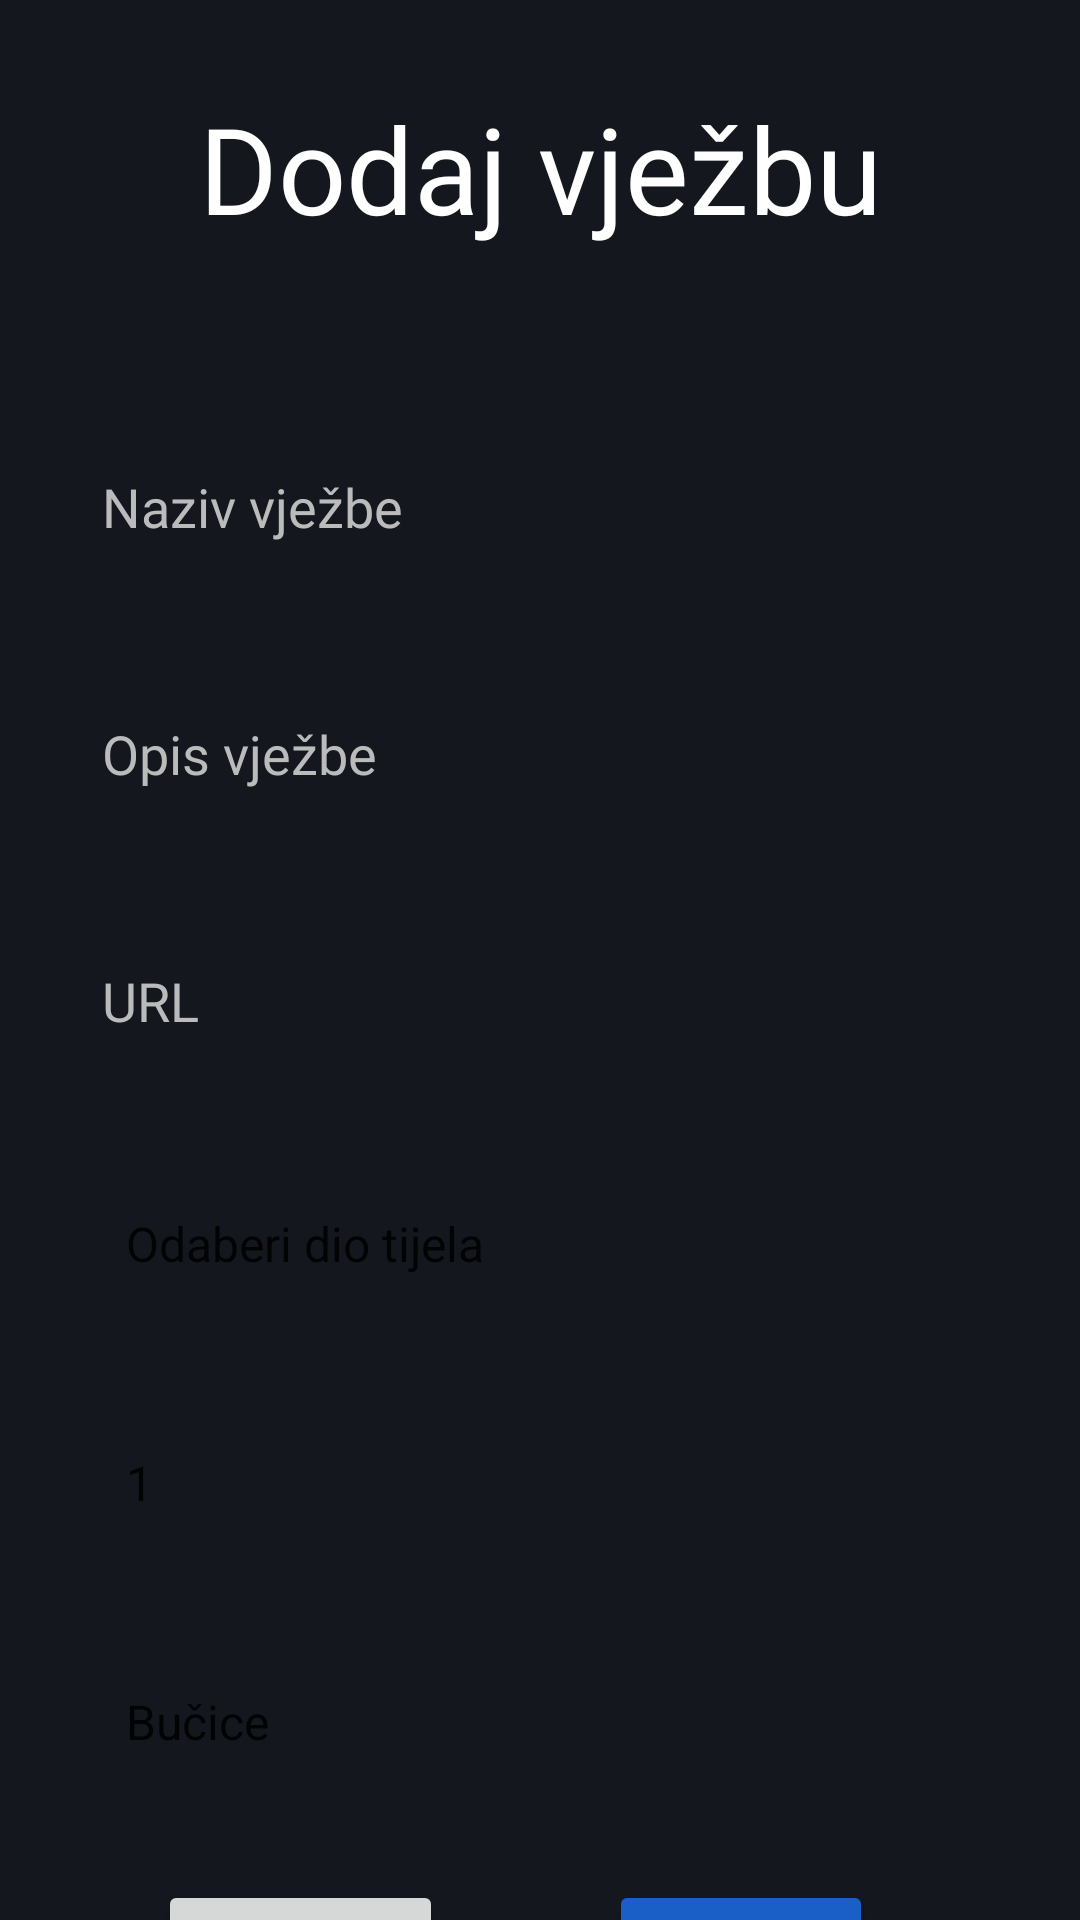

Produce the Android XML layout that renders to this screen, including the resource entries it uses.
<!-- AndroidManifest.xml: application theme Theme.MyFitness -->
<!-- res/layout/fragment_add_exercise.xml -->
<?xml version="1.0" encoding="utf-8"?>
<androidx.constraintlayout.widget.ConstraintLayout xmlns:android="http://schemas.android.com/apk/res/android"
    xmlns:app="http://schemas.android.com/apk/res-auto"
    xmlns:tools="http://schemas.android.com/tools"
    android:layout_width="match_parent"
    android:layout_height="match_parent"
    android:background="@color/bg_dark"
    tools:context=".AddExerciseFragment"
    android:id="@+id/mainlayout">

    <TextView
        android:id="@+id/titleAddExercise"
        android:layout_width="wrap_content"
        android:layout_height="wrap_content"
        android:fontFamily="@font/montserratbold"
        android:text="@string/addExercise"
        android:textColor="@color/white"
        android:textSize="40sp"
        app:layout_constraintBottom_toBottomOf="parent"
        app:layout_constraintEnd_toEndOf="parent"
        app:layout_constraintStart_toStartOf="parent"
        app:layout_constraintTop_toTopOf="parent"
        app:layout_constraintVertical_bias="0.05" />

    <EditText
        android:id="@+id/exerciseDescriptionEditText"
        android:layout_width="0dp"
        android:layout_height="wrap_content"
        android:layout_marginLeft="20dp"
        android:layout_marginTop="60dp"
        android:layout_marginRight="20dp"
        android:background="@drawable/rounded_style"
        android:backgroundTint="@color/bg_dark_2"
        android:fontFamily="@font/montserratbold"
        android:hint="@string/naziv_vjezbe"
        android:autofillHints="@string/naziv_vjezbe"
        android:padding="14dp"
        android:inputType="text"
        android:textColor="@color/white"
        android:textColorHint="@color/hint_color"
        app:layout_constraintEnd_toEndOf="parent"
        app:layout_constraintStart_toStartOf="parent"
        app:layout_constraintTop_toBottomOf="@+id/titleAddExercise" />

    <EditText
        android:id="@+id/exerciseNameEditText"
        android:layout_width="0dp"
        android:layout_height="wrap_content"
        android:layout_marginLeft="20dp"
        android:layout_marginTop="30dp"
        android:layout_marginRight="20dp"
        android:background="@drawable/rounded_style"
        android:backgroundTint="@color/bg_dark_2"
        android:fontFamily="@font/montserratbold"
        android:hint="@string/opis_vjezbe"
        android:autofillHints="@string/opis_vjezbe"
        android:padding="14dp"
        android:inputType="text"
        android:textColor="@color/white"
        android:textColorHint="@color/hint_color"
        app:layout_constraintEnd_toEndOf="parent"
        app:layout_constraintStart_toStartOf="parent"
        app:layout_constraintTop_toBottomOf="@+id/exerciseDescriptionEditText" />


    <EditText
        android:id="@+id/imageUrlEditText"
        android:layout_width="0dp"
        android:layout_height="wrap_content"
        android:layout_marginLeft="20dp"
        android:layout_marginTop="30dp"
        android:layout_marginRight="20dp"
        android:background="@drawable/rounded_style"
        android:backgroundTint="@color/bg_dark_2"
        android:fontFamily="@font/montserratbold"
        android:hint="@string/url"
        android:autofillHints="@string/url"
        android:padding="14dp"
        android:inputType="textUri"
        android:textColor="@color/white"
        android:textColorHint="@color/hint_color"
        app:layout_constraintEnd_toEndOf="parent"
        app:layout_constraintStart_toStartOf="parent"
        app:layout_constraintTop_toBottomOf="@+id/exerciseNameEditText" />

    <Spinner
        android:id="@+id/bodyPartSpinner"
        android:layout_width="0dp"
        android:layout_height="wrap_content"
        android:layout_marginLeft="20dp"
        android:layout_marginTop="30dp"
        android:layout_marginRight="20dp"
        android:background="@drawable/rounded_style"
        android:backgroundTint="@color/bg_dark_2"
        android:fontFamily="@font/montserratbold"
        android:entries="@array/body_parts_array"
        android:hint="@string/select_body_part"
        android:gravity="center"
        android:padding="14dp"
        android:textColor="@color/white"
        android:textColorHint="@color/hint_color"
        app:layout_constraintEnd_toEndOf="parent"
        app:layout_constraintStart_toStartOf="parent"
        app:layout_constraintTop_toBottomOf="@+id/imageUrlEditText" />



    <Spinner
        android:id="@+id/difficultySpinner"
        android:layout_width="0dp"
        android:layout_height="wrap_content"
        android:layout_marginLeft="20dp"
        android:layout_marginTop="30dp"
        android:layout_marginRight="20dp"
        android:background="@drawable/rounded_style"
        android:backgroundTint="@color/bg_dark_2"
        android:fontFamily="@font/montserratbold"
        android:padding="14dp"
        android:hint="@string/tezina"
        android:entries="@array/difficulty_array"
        android:textColor="@color/white"
        android:textColorHint="@color/hint_color"
        app:layout_constraintEnd_toEndOf="parent"
        app:layout_constraintStart_toStartOf="parent"
        app:layout_constraintTop_toBottomOf="@+id/bodyPartSpinner" />

    <Spinner
        android:id="@+id/equipmentSpinner"
        android:layout_width="0dp"
        android:layout_height="wrap_content"
        android:layout_marginLeft="20dp"
        android:layout_marginTop="30dp"
        android:layout_marginRight="20dp"
        android:background="@drawable/rounded_style"
        android:backgroundTint="@color/bg_dark_2"
        android:fontFamily="@font/montserratbold"
        android:hint="@string/oprema"
        android:entries="@array/equipment_array"
        android:padding="14dp"
        android:textColor="@color/white"
        android:textColorHint="@color/hint_color"
        app:layout_constraintEnd_toEndOf="parent"
        app:layout_constraintStart_toStartOf="parent"
        app:layout_constraintTop_toBottomOf="@+id/difficultySpinner" />


    <Button
        android:id="@+id/addExerciseBtn"
        android:layout_width="wrap_content"
        android:layout_height="wrap_content"
        android:layout_marginTop="28dp"
        android:padding="14dp"
        android:backgroundTint="@color/accent_color"
        android:fontFamily="@font/montserratbold"
        android:text="@string/add"
        android:textColor="@color/white"
        app:layout_constraintEnd_toEndOf="parent"
        app:layout_constraintHorizontal_bias="0.746"
        app:layout_constraintStart_toStartOf="parent"
        app:layout_constraintTop_toBottomOf="@+id/equipmentSpinner" />

    <Button
        android:id="@+id/closeBtn"
        android:layout_width="wrap_content"
        android:layout_height="wrap_content"
        android:layout_marginTop="30dp"
        android:padding="14dp"
        android:fontFamily="@font/montserratbold"
        android:text="@string/odustani"
        android:textColor="@color/white"
        app:layout_constraintBottom_toBottomOf="@+id/addExerciseBtn"
        app:layout_constraintEnd_toStartOf="@+id/addExerciseBtn"
        app:layout_constraintHorizontal_bias="0.487"
        app:layout_constraintStart_toStartOf="parent"
        app:layout_constraintTop_toBottomOf="@+id/equipmentSpinner"
        app:layout_constraintVertical_bias="1.0" />


</androidx.constraintlayout.widget.ConstraintLayout>
<!-- resources referenced by this layout -->
<resources>
  <string-array name="body_parts_array">
          <item>Odaberi dio tijela</item>
          <item>Leđa</item>
          <item>Prsa</item>
          <item>Noge</item>
          <item>Ramena</item>
          <item>Bicepsi</item>
          <item>Tricepsi</item>
      </string-array>
  <string-array name="difficulty_array">
          <item>1</item>
          <item>2</item>
          <item>3</item>
          <item>4</item>
          <item>5</item>
      </string-array>
  <string-array name="equipment_array">
          <item>Bučice</item>
          <item>Girje</item>
          <item>Bench</item>
          <item>Smith mašina</item>
          <item>Sprava</item>
      </string-array>
  <color name="accent_color">#1A5FC8</color>
  <color name="bg_dark">#14181E</color>
  <color name="bg_dark_2">#262D38</color>
  <color name="hint_color">#BBBBBB</color>
  <color name="white">#FFFFFFFF</color>
  <string name="add">dodaj</string>
  <string name="addExercise">Dodaj vježbu</string>
  <string name="naziv_vjezbe">Naziv vježbe</string>
  <string name="odustani">Odustani</string>
  <string name="opis_vjezbe">Opis vježbe</string>
  <string name="oprema">Oprema</string>
  <string name="select_body_part">Select Body Part</string>
  <string name="tezina">Težina</string>
  <string name="url">URL</string>
  <style name="Theme.MyFitness" parent="Theme.MaterialComponents.DayNight.NoActionBar">
          
          <item name="colorPrimary">@color/bg_dark_2</item>
          <item name="colorPrimaryVariant">@color/purple_700</item>
          <item name="colorOnPrimary">@color/white</item>
          
          <item name="colorSecondary">@color/teal_200</item>
          <item name="colorSecondaryVariant">@color/teal_700</item>
          <item name="colorOnSecondary">@color/black</item>
          
          <item name="android:statusBarColor">?attr/colorPrimaryVariant</item>
          
      </style>
  <color name="purple_700">#FF3700B3</color>
  <color name="teal_200">#FF03DAC5</color>
  <color name="teal_700">#FF018786</color>
  <color name="black">#FF000000</color>
</resources>
